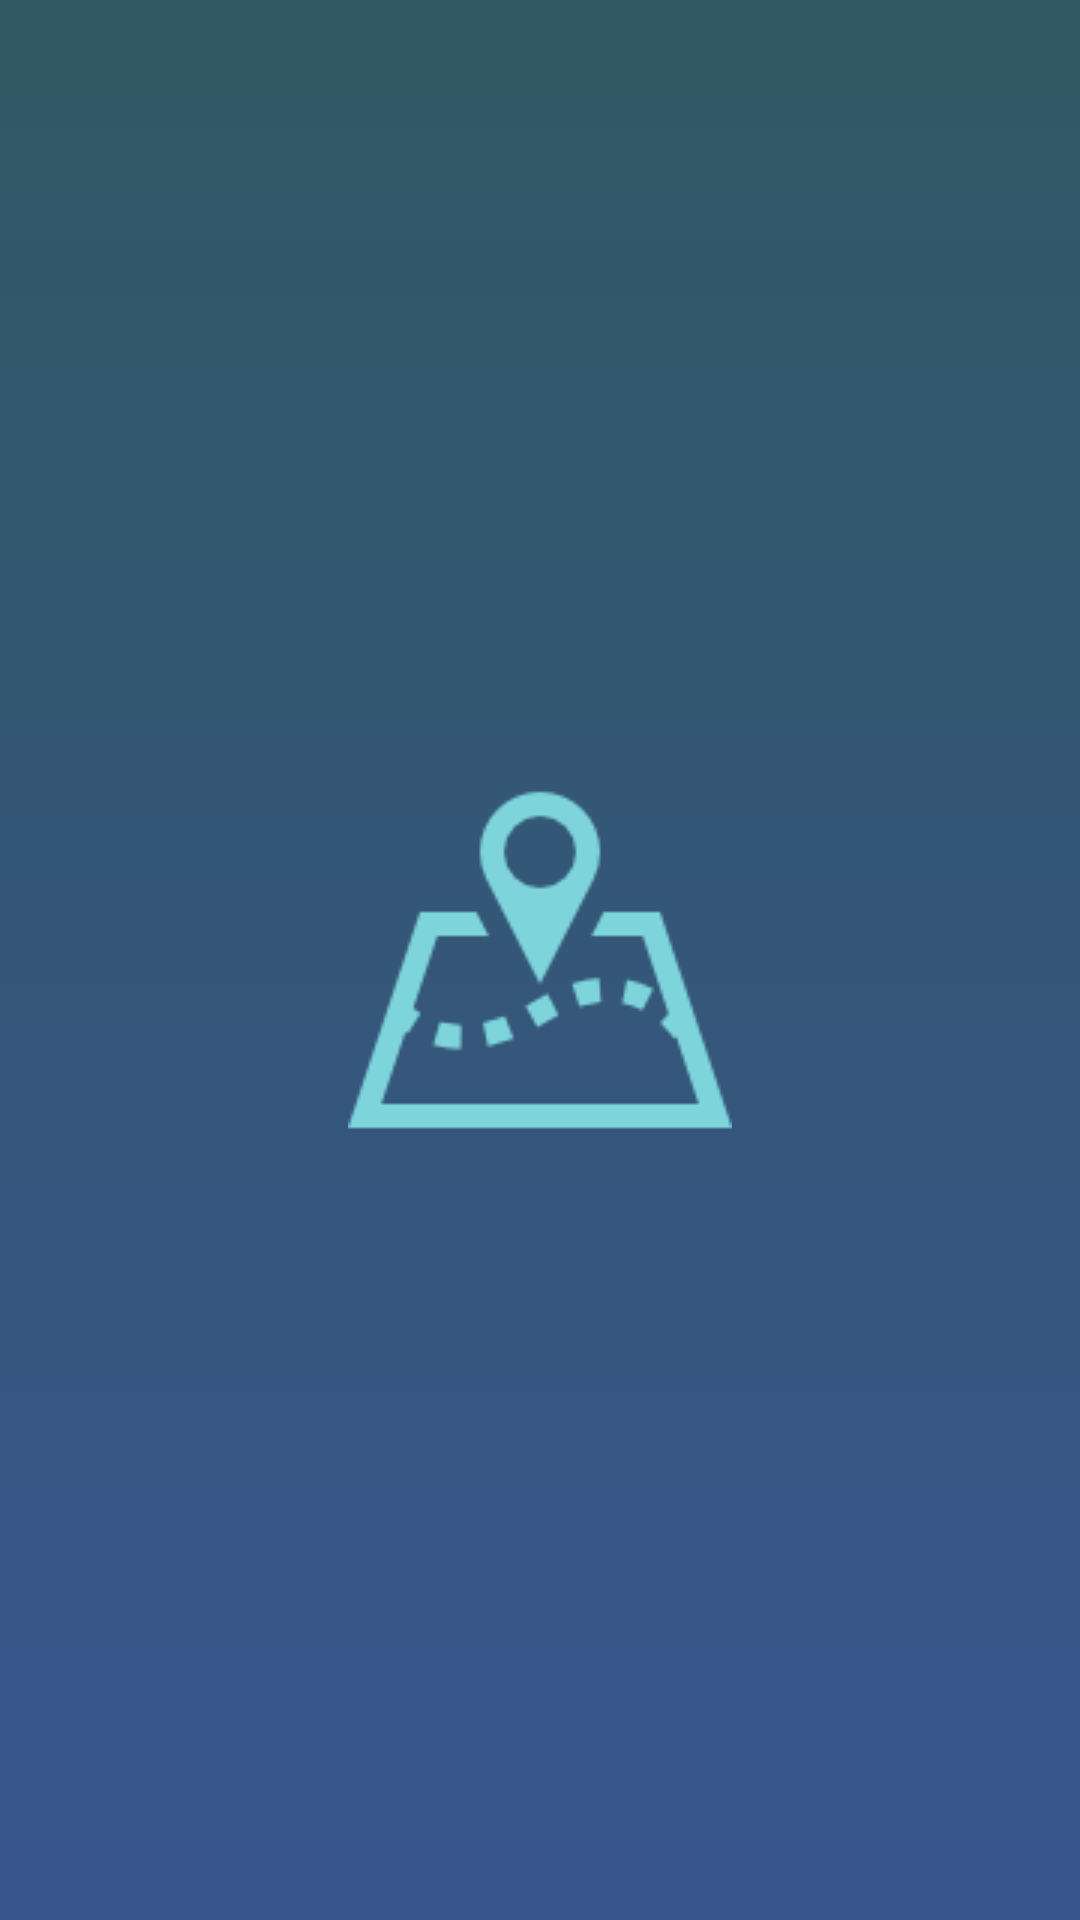

Here is an Android app screen rendered from its layout file. Give the layout XML and the strings, colors and styles it references.
<!-- AndroidManifest.xml: application theme AppTheme -->
<!-- res/layout/activity_splash.xml -->
<?xml version="1.0" encoding="utf-8"?>
<RelativeLayout xmlns:android="http://schemas.android.com/apk/res/android"
    xmlns:tools="http://schemas.android.com/tools"
    android:layout_width="match_parent"
    android:layout_height="match_parent"
    android:background="@drawable/background_gradient"
    tools:context="com.example.erporatebootcamptest.SplashActivity">
<ImageView
    android:layout_width="wrap_content"
    android:layout_height="wrap_content"
    android:layout_centerHorizontal="true"
    android:layout_centerVertical="true"
    android:src="@drawable/splash_icon"/>
</RelativeLayout>
<!-- resources referenced by this layout -->
<resources>
  <!-- drawable background_gradient (drawable) -->
  <?xml version="1.0" encoding="utf-8"?>
  <selector xmlns:android="http://schemas.android.com/apk/res/android">
      <item>
          <shape>
              <gradient
                  android:angle="90"
                  android:startColor="#38558e"
                  android:endColor="#305964"
                  android:type="linear" />
          </shape>
      </item>
  </selector>
  <!-- drawable splash_icon: png bitmap (drawable, 2723 bytes) -->
  <style name="AppTheme" parent="Theme.AppCompat.Light.DarkActionBar">
          
          <item name="colorPrimary">@color/colorPrimary</item>
          <item name="colorPrimaryDark">@color/colorPrimaryDark</item>
          <item name="colorAccent">@color/colorAccent</item>
      </style>
  <!-- not gathered from this repository: default colours our renderer supplied (Android Studio template values) -->
  <color name="colorPrimary">#FF6200EE</color>
  <color name="colorPrimaryDark">#FF3700B3</color>
  <color name="colorAccent">#FF03DAC5</color>
</resources>
